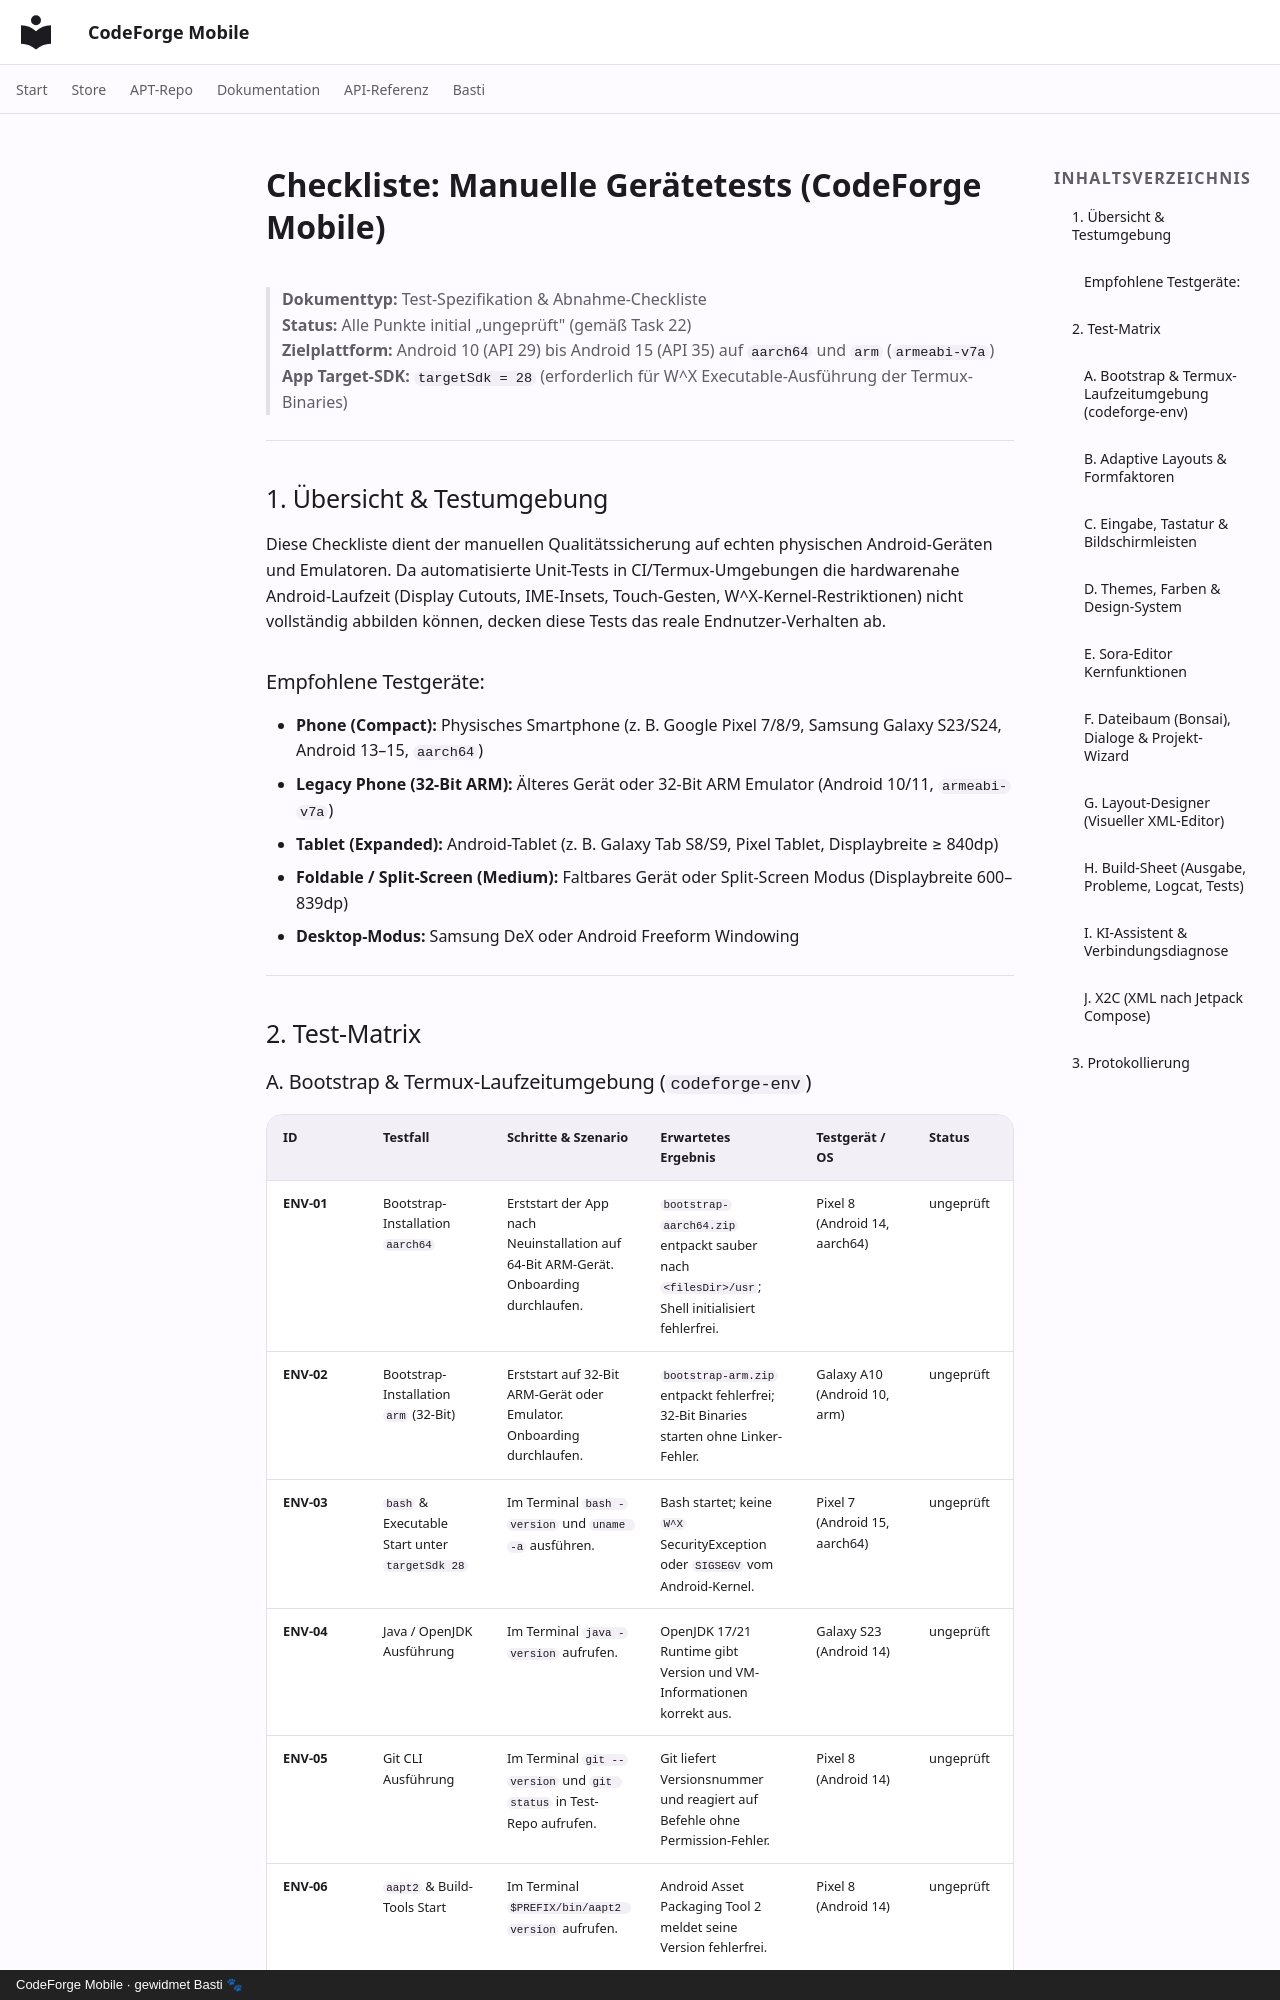

repository: scto/CodeForgeMobile · page: device-test-checklist/index.html · generator: mkdocs · copyright: CodeForge Mobile · gewidmet Basti 🐾

# Checkliste: Manuelle Gerätetests (CodeForge Mobile)

> **Dokumenttyp:** Test-Spezifikation & Abnahme-Checkliste  
> **Status:** Alle Punkte initial „ungeprüft" (gemäß Task 22)  
> **Zielplattform:** Android 10 (API 29) bis Android 15 (API 35) auf `aarch64` und `arm` (`armeabi-v7a`)  
> **App Target-SDK:** `targetSdk = 28` (erforderlich für W^X Executable-Ausführung der Termux-Binaries)

---

## 1. Übersicht & Testumgebung

Diese Checkliste dient der manuellen Qualitätssicherung auf echten physischen Android-Geräten und Emulatoren. Da automatisierte Unit-Tests in CI/Termux-Umgebungen die hardwarenahe Android-Laufzeit (Display Cutouts, IME-Insets, Touch-Gesten, W^X-Kernel-Restriktionen) nicht vollständig abbilden können, decken diese Tests das reale Endnutzer-Verhalten ab.

### Empfohlene Testgeräte:
- **Phone (Compact):** Physisches Smartphone (z. B. Google Pixel 7/8/9, Samsung Galaxy S23/S24, Android 13–15, `aarch64`)
- **Legacy Phone (32-Bit ARM):** Älteres Gerät oder 32-Bit ARM Emulator (Android 10/11, `armeabi-v7a`)
- **Tablet (Expanded):** Android-Tablet (z. B. Galaxy Tab S8/S9, Pixel Tablet, Displaybreite ≥ 840dp)
- **Foldable / Split-Screen (Medium):** Faltbares Gerät oder Split-Screen Modus (Displaybreite 600–839dp)
- **Desktop-Modus:** Samsung DeX oder Android Freeform Windowing

---

## 2. Test-Matrix

### A. Bootstrap & Termux-Laufzeitumgebung (`codeforge-env`)

| ID | Testfall | Schritte & Szenario | Erwartetes Ergebnis | Testgerät / OS | Status |
|---|---|---|---|---|---|
| **ENV-01** | Bootstrap-Installation `aarch64` | Erststart der App nach Neuinstallation auf 64-Bit ARM-Gerät. Onboarding durchlaufen. | `bootstrap-aarch64.zip` entpackt sauber nach `<filesDir>/usr`; Shell initialisiert fehlerfrei. | Pixel 8 (Android 14, aarch64) | ungeprüft |
| **ENV-02** | Bootstrap-Installation `arm` (32-Bit) | Erststart auf 32-Bit ARM-Gerät oder Emulator. Onboarding durchlaufen. | `bootstrap-arm.zip` entpackt fehlerfrei; 32-Bit Binaries starten ohne Linker-Fehler. | Galaxy A10 (Android 10, arm) | ungeprüft |
| **ENV-03** | `bash` & Executable Start unter `targetSdk 28` | Im Terminal `bash -version` und `uname -a` ausführen. | Bash startet; keine `W^X` SecurityException oder `SIGSEGV` vom Android-Kernel. | Pixel 7 (Android 15, aarch64) | ungeprüft |
| **ENV-04** | Java / OpenJDK Ausführung | Im Terminal `java -version` aufrufen. | OpenJDK 17/21 Runtime gibt Version und VM-Informationen korrekt aus. | Galaxy S23 (Android 14) | ungeprüft |
| **ENV-05** | Git CLI Ausführung | Im Terminal `git --version` und `git status` in Test-Repo aufrufen. | Git liefert Versionsnummer und reagiert auf Befehle ohne Permission-Fehler. | Pixel 8 (Android 14) | ungeprüft |
| **ENV-06** | `aapt2` & Build-Tools Start | Im Terminal `$PREFIX/bin/aapt2 version` aufrufen. | Android Asset Packaging Tool 2 meldet seine Version fehlerfrei. | Pixel 8 (Android 14) | ungeprüft |
| **ENV-07** | `codeforge-env setup` Durchlauf | In den Einstellungen oder im Terminal `codeforge-env setup` anstoßen. | Download & Einrichtung von SDK, JDK und NDK laufen durch; Exit Code 0. | Pixel 8 (Android 14) | ungeprüft |

---
